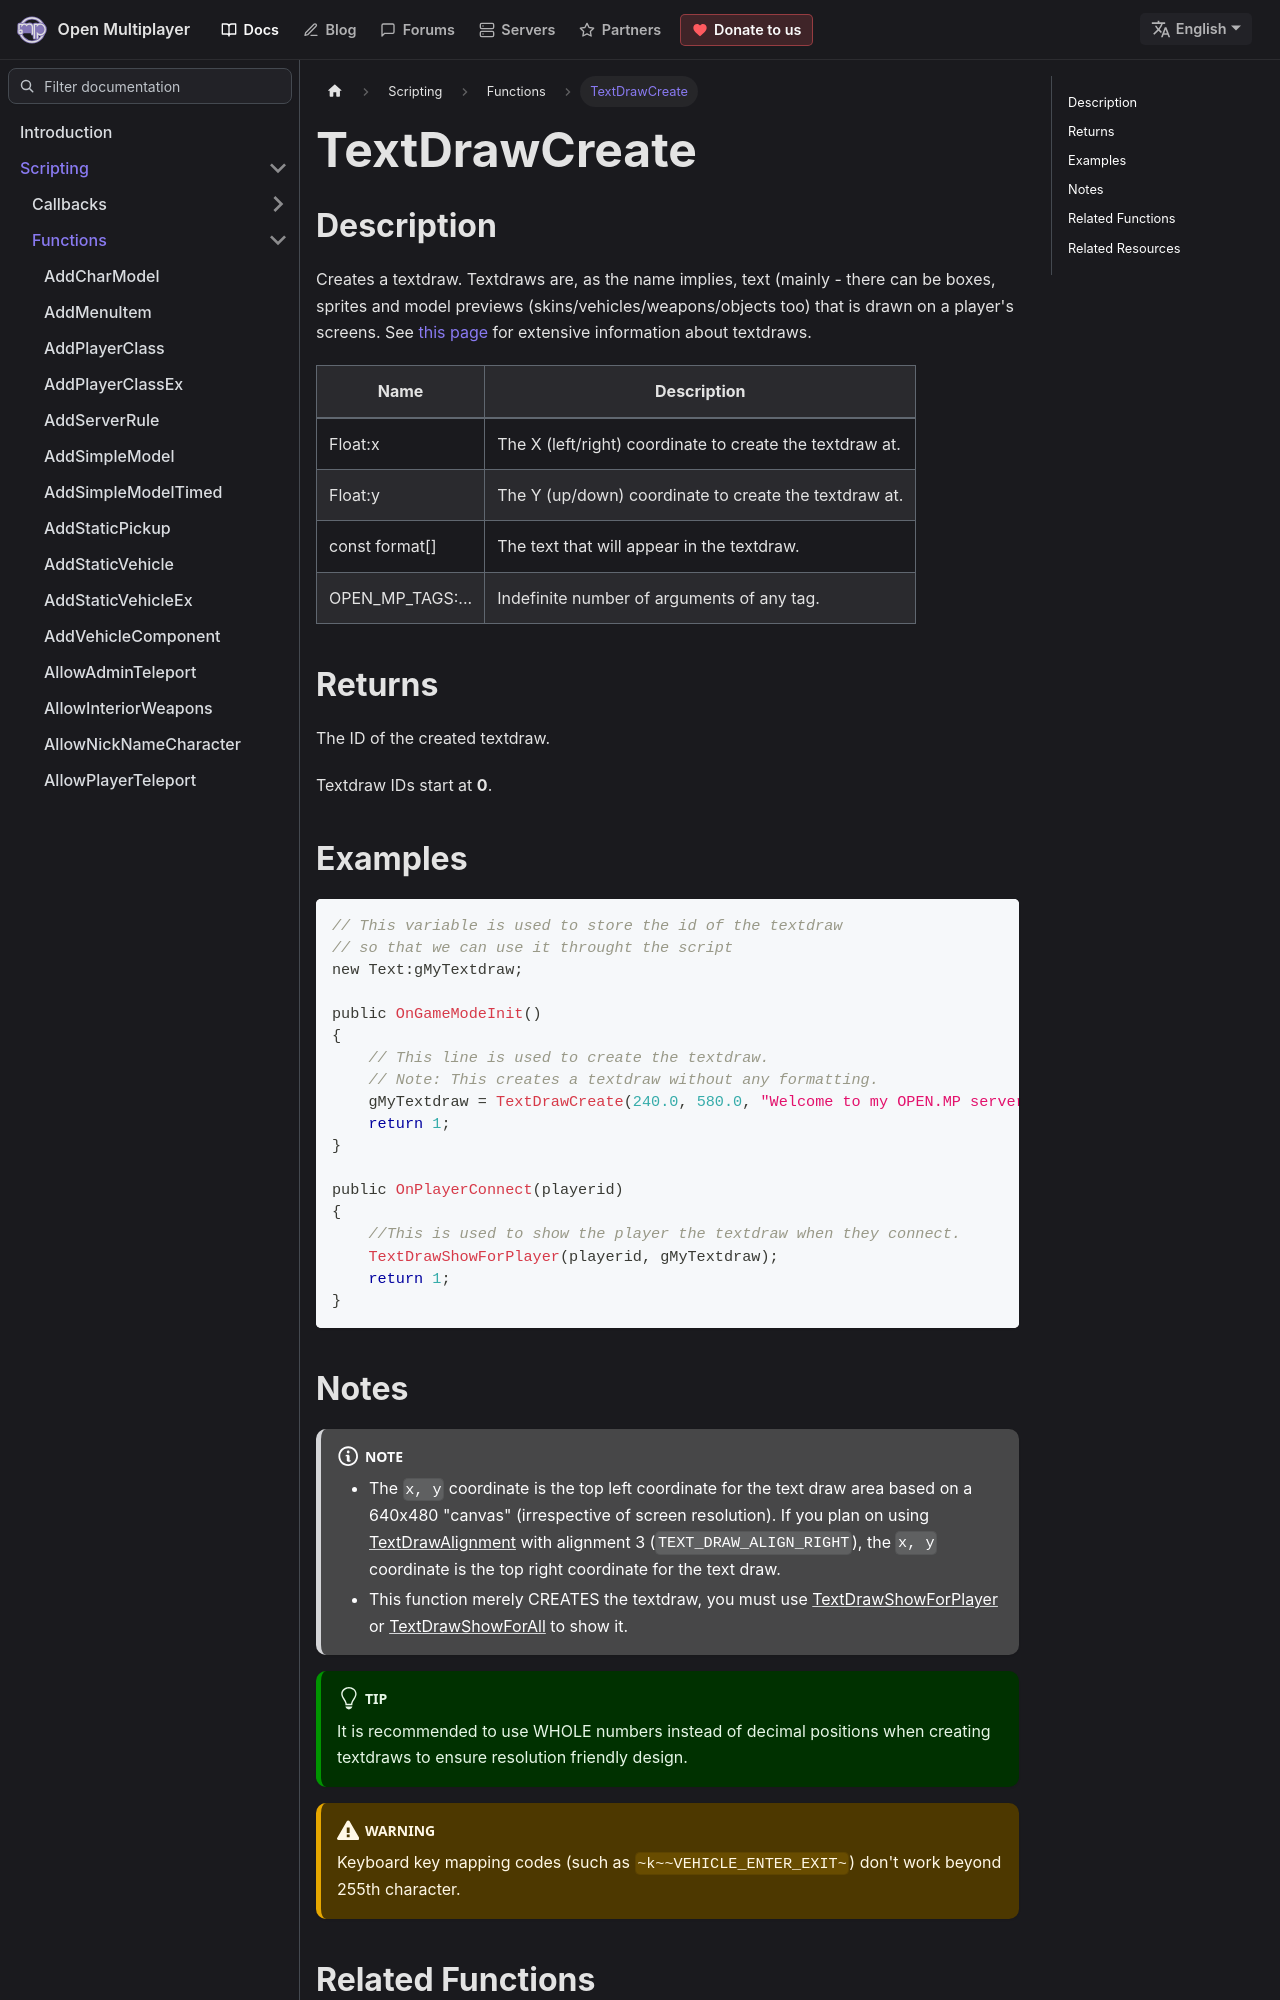

repository: openmultiplayer/web · page: docs/scripting/functions/TextDrawCreate.html · generator: docusaurus

---
title: TextDrawCreate
sidebar_label: TextDrawCreate
description: Creates a textdraw.
tags: ["textdraw"]
---

## Description

Creates a textdraw. Textdraws are, as the name implies, text (mainly - there can be boxes, sprites and model previews (skins/vehicles/weapons/objects too) that is drawn on a player's screens. See [this page](../resources/textdraws) for extensive information about textdraws.

| Name             | Description                                              |
| ---------------- | -------------------------------------------------------- |
| Float:x          | The X (left/right) coordinate to create the textdraw at. |
| Float:y          | The Y (up/down) coordinate to create the textdraw at.    |
| const format[]   | The text that will appear in the textdraw.               |
| OPEN_MP_TAGS:... | Indefinite number of arguments of any tag.               |

## Returns

The ID of the created textdraw.

Textdraw IDs start at **0**.

## Examples

```c
// This variable is used to store the id of the textdraw
// so that we can use it throught the script
new Text:gMyTextdraw;

public OnGameModeInit()
{
    // This line is used to create the textdraw.
    // Note: This creates a textdraw without any formatting.
    gMyTextdraw = TextDrawCreate(240.0, 580.0, "Welcome to my OPEN.MP server");
    return 1;
}

public OnPlayerConnect(playerid)
{
    //This is used to show the player the textdraw when they connect.
    TextDrawShowForPlayer(playerid, gMyTextdraw);
    return 1;
}
```

## Notes

:::note

- The `x, y` coordinate is the top left coordinate for the text draw area based on a 640x480 "canvas" (irrespective of screen resolution). If you plan on using [TextDrawAlignment](TextDrawAlignment) with alignment 3 (`TEXT_DRAW_ALIGN_RIGHT`), the `x, y` coordinate is the top right coordinate for the text draw.
- This function merely CREATES the textdraw, you must use [TextDrawShowForPlayer](TextDrawShowForPlayer) or [TextDrawShowForAll](TextDrawShowForAll) to show it.

:::

:::tip

It is recommended to use WHOLE numbers instead of decimal positions when creating textdraws to ensure resolution friendly design.

:::

:::warning

Keyboard key mapping codes (such as `~k~~VEHICLE_ENTER_EXIT~`) don't work beyond 255th character.

:::
